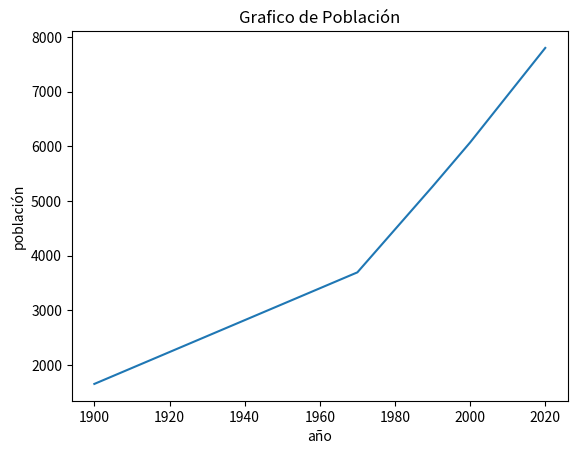

Reproduce this figure in Python.
'''
Universidad Católica de Salta
Programación 2 - 2ndo Semestre
TP4
[redacted]

Ej 5:
Realizar un gráfico "plot" con: years como "x" y poblacion como "y"; con los siguientes
datos:
Years: 1900, 1970, 1990, 2000, 2020
Población: 1650, 3692, 5263, 6070, 7800
'''

import matplotlib.pyplot as plt

años = (1900, 1970, 1990, 2000, 2020)
poblacion = (1650, 3692, 5263, 6070, 7800)

plt.title("Grafico de Población")
plt.plot(años, poblacion)
plt.xlabel("año") 
plt.ylabel("población")
plt.show()